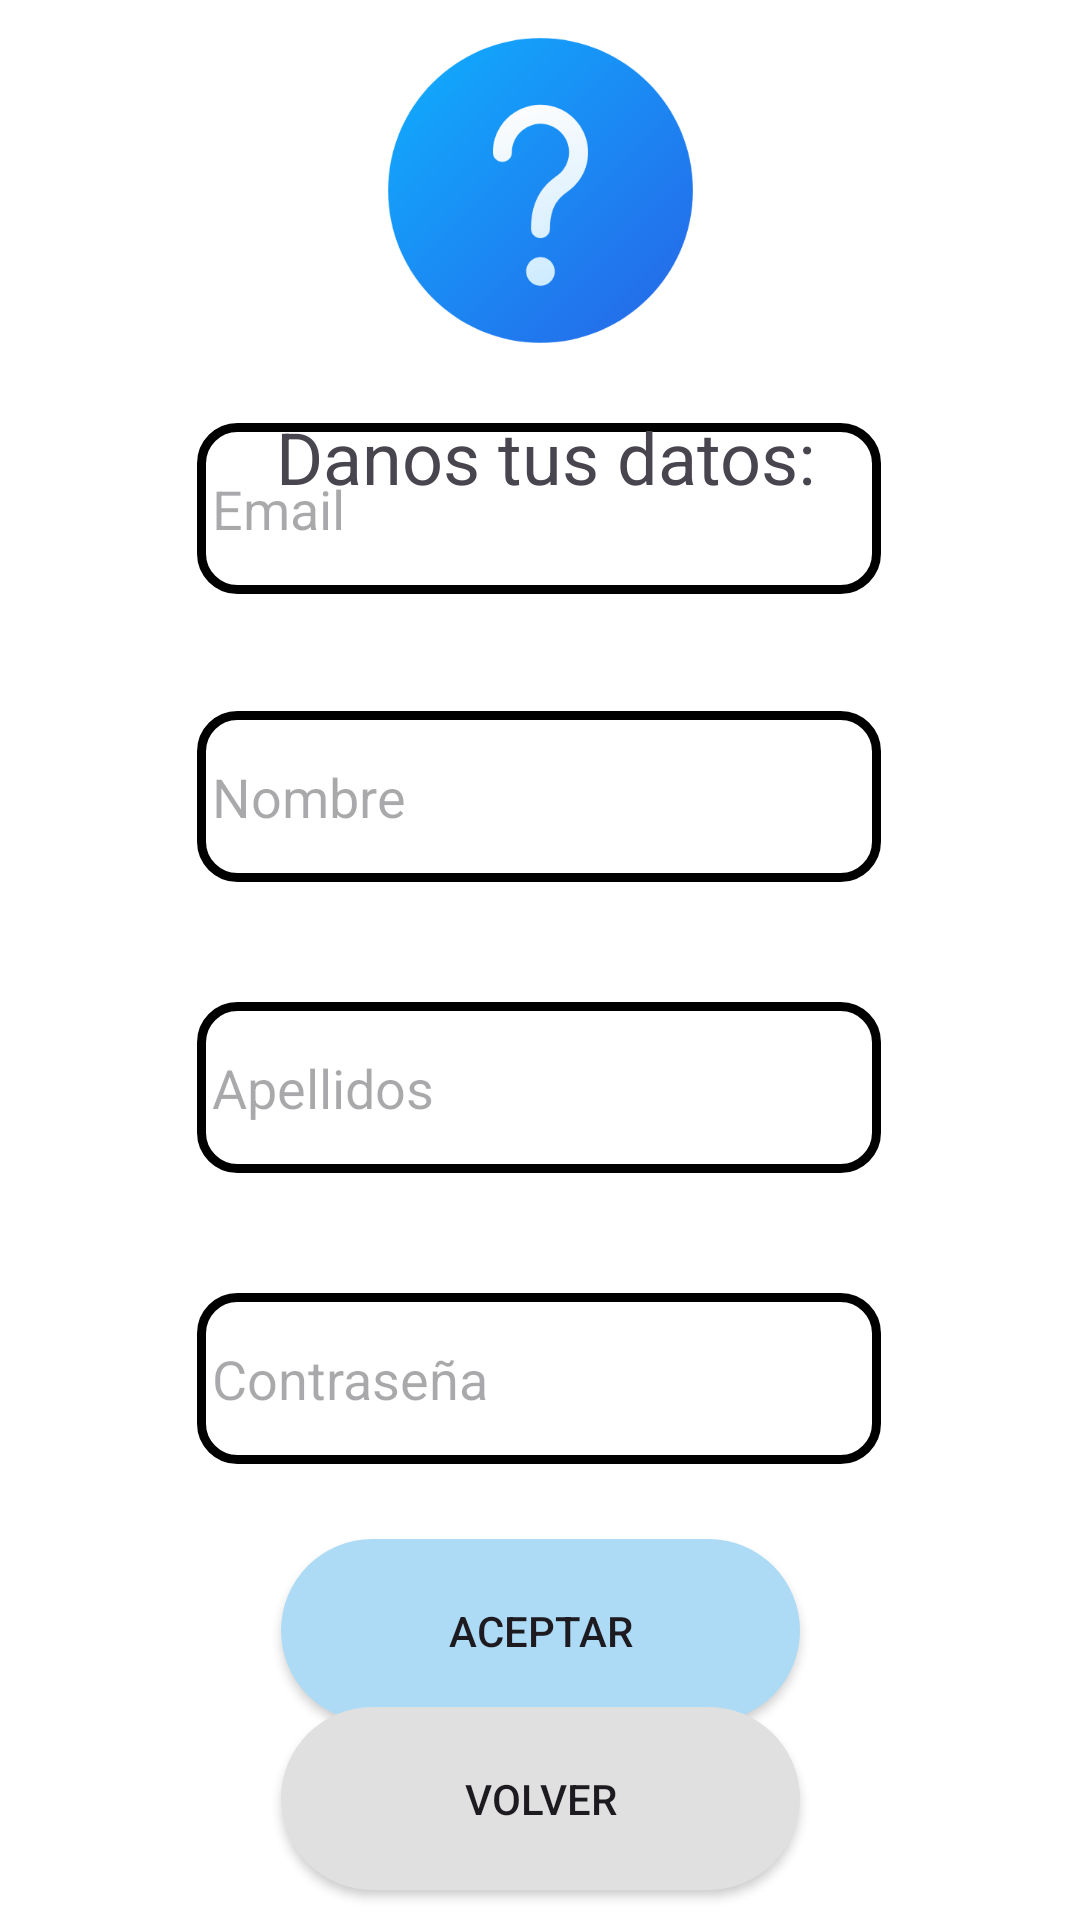

Here is an Android app screen rendered from its layout file. Give the layout XML and the strings, colors and styles it references.
<!-- AndroidManifest.xml: application theme Theme.EasyDepotMovil -->
<!-- res/layout/activity_registro.xml -->
<?xml version="1.0" encoding="utf-8"?>
<androidx.constraintlayout.widget.ConstraintLayout xmlns:android="http://schemas.android.com/apk/res/android"
    xmlns:app="http://schemas.android.com/apk/res-auto"
    xmlns:tools="http://schemas.android.com/tools"
    android:id="@+id/main"
    android:layout_width="match_parent"
    android:layout_height="match_parent"
    tools:context=".RegistroActivity">

    <androidx.appcompat.widget.AppCompatButton
        android:id="@+id/btnAceptar"
        android:layout_width="173dp"
        android:layout_height="61dp"
        android:layout_marginTop="25dp"
        android:text="Aceptar"
        android:background="@drawable/boton_azul"
        app:layout_constraintEnd_toEndOf="parent"
        app:layout_constraintStart_toStartOf="parent"
        app:layout_constraintTop_toBottomOf="@+id/editNewPassword" />

    <androidx.appcompat.widget.AppCompatButton
        android:id="@+id/btnVolver"
        android:layout_width="173dp"
        android:layout_height="61dp"
        android:layout_marginTop="21dp"
        android:layout_marginBottom="36dp"
        android:text="Volver"
        android:background="@drawable/boton_gris"
        app:layout_constraintBottom_toBottomOf="parent"
        app:layout_constraintEnd_toEndOf="parent"
        app:layout_constraintStart_toStartOf="parent"
        app:layout_constraintTop_toBottomOf="@+id/btnAceptar" />

    <EditText
        android:id="@+id/editApellidos"
        android:background="@drawable/edit_text_border"
        android:layout_width="228dp"
        android:layout_height="57dp"
        android:layout_marginBottom="40dp"
        android:ems="10"
        android:hint="Apellidos"
        android:inputType="text"
        android:text=""
        app:layout_constraintBottom_toTopOf="@+id/editNewPassword"
        app:layout_constraintEnd_toEndOf="parent"
        app:layout_constraintHorizontal_bias="0.497"
        app:layout_constraintStart_toStartOf="parent"
        app:layout_constraintTop_toBottomOf="@+id/editNombre" />

    <EditText
        android:id="@+id/editNewPassword"
        android:background="@drawable/edit_text_border"
        android:layout_width="228dp"
        android:layout_height="57dp"
        android:layout_marginBottom="200dp"
        android:ems="10"
        android:hint="Contraseña"
        android:inputType="text"
        android:text=""
        app:layout_constraintBottom_toBottomOf="parent"
        app:layout_constraintEnd_toEndOf="parent"
        app:layout_constraintHorizontal_bias="0.497"
        app:layout_constraintStart_toStartOf="parent"
        app:layout_constraintTop_toBottomOf="@+id/editApellidos" />

    <EditText
        android:id="@+id/editNombre"
        android:background="@drawable/edit_text_border"
        android:layout_width="228dp"
        android:layout_height="57dp"
        android:layout_marginTop="39dp"
        android:layout_marginBottom="40dp"
        android:ems="10"
        android:hint="Nombre"
        android:inputType="text"
        android:text=""
        app:layout_constraintBottom_toTopOf="@+id/editApellidos"
        app:layout_constraintEnd_toEndOf="parent"
        app:layout_constraintHorizontal_bias="0.497"
        app:layout_constraintStart_toStartOf="parent"
        app:layout_constraintTop_toBottomOf="@+id/editEmail" />

    <EditText
        android:id="@+id/editEmail"
        android:background="@drawable/edit_text_border"
        android:layout_width="228dp"
        android:layout_height="57dp"
        android:layout_marginTop="189dp"
        android:ems="10"
        android:hint="Email"
        android:inputType="textEmailAddress"
        android:text=""
        app:layout_constraintBottom_toTopOf="@+id/editNombre"
        app:layout_constraintEnd_toEndOf="parent"
        app:layout_constraintHorizontal_bias="0.497"
        app:layout_constraintStart_toStartOf="parent"
        app:layout_constraintTop_toTopOf="parent" />

    <TextView
        android:id="@+id/txtTitulo"
        android:layout_width="220dp"
        android:layout_height="31dp"
        android:layout_marginStart="92dp"
        android:layout_marginTop="136dp"
        android:text="Danos tus datos:"
        android:textSize="24sp"
        app:layout_constraintStart_toStartOf="parent"
        app:layout_constraintTop_toTopOf="parent" />

    <ImageView
        android:id="@+id/imageView2"
        android:layout_width="211dp"
        android:layout_height="127dp"
        android:layout_marginBottom="9dp"
        app:layout_constraintBottom_toTopOf="@+id/txtTitulo"
        app:layout_constraintEnd_toEndOf="parent"
        app:layout_constraintStart_toStartOf="parent"
        app:srcCompat="@drawable/pregunta" />

</androidx.constraintlayout.widget.ConstraintLayout>
<!-- resources referenced by this layout -->
<resources>
  <!-- drawable boton_azul (drawable) -->
  <?xml version="1.0" encoding="utf-8"?>
  <shape xmlns:android="http://schemas.android.com/apk/res/android" android:shape="rectangle">
  
      <solid android:color = "#ADDBF5"/>
      <corners android:radius= "50dp"/>
  
  </shape>
  <!-- drawable boton_gris (drawable) -->
  <?xml version="1.0" encoding="utf-8"?>
  <shape xmlns:android="http://schemas.android.com/apk/res/android" android:shape="rectangle">
  
      <solid android:color = "@color/gris"/>
      <corners android:radius= "50dp"/>
  
  </shape>
  <!-- drawable edit_text_border (drawable) -->
  <?xml version="1.0" encoding="utf-8"?>
      <shape
          xmlns:android="http://schemas.android.com/apk/res/android"
          android:shape="rectangle">
          <solid
              android:color="@android:color/transparent"/>
          <corners
              android:bottomRightRadius="12dp"
              android:bottomLeftRadius="12dp"
              android:topLeftRadius="12dp"
              android:topRightRadius="12dp"/>
          <stroke
              android:color="@color/black"
              android:width="3dp"/>
          <padding
              android:left="5dp"
              android:right="5dp"
              />
      </shape>
  <!-- drawable pregunta: png bitmap (drawable, 36692 bytes) -->
  <style name="Theme.EasyDepotMovil" parent="Base.Theme.EasyDepotMovil" />
  <color name="gris">#E0E0E0</color>
  <color name="black">#FF000000</color>
  <style name="Base.Theme.EasyDepotMovil" parent="Theme.Material3.Light.NoActionBar">
          
          <item name="android:windowBackground">@color/white</item>
          
      </style>
  <color name="white">#FFFFFFFF</color>
</resources>
